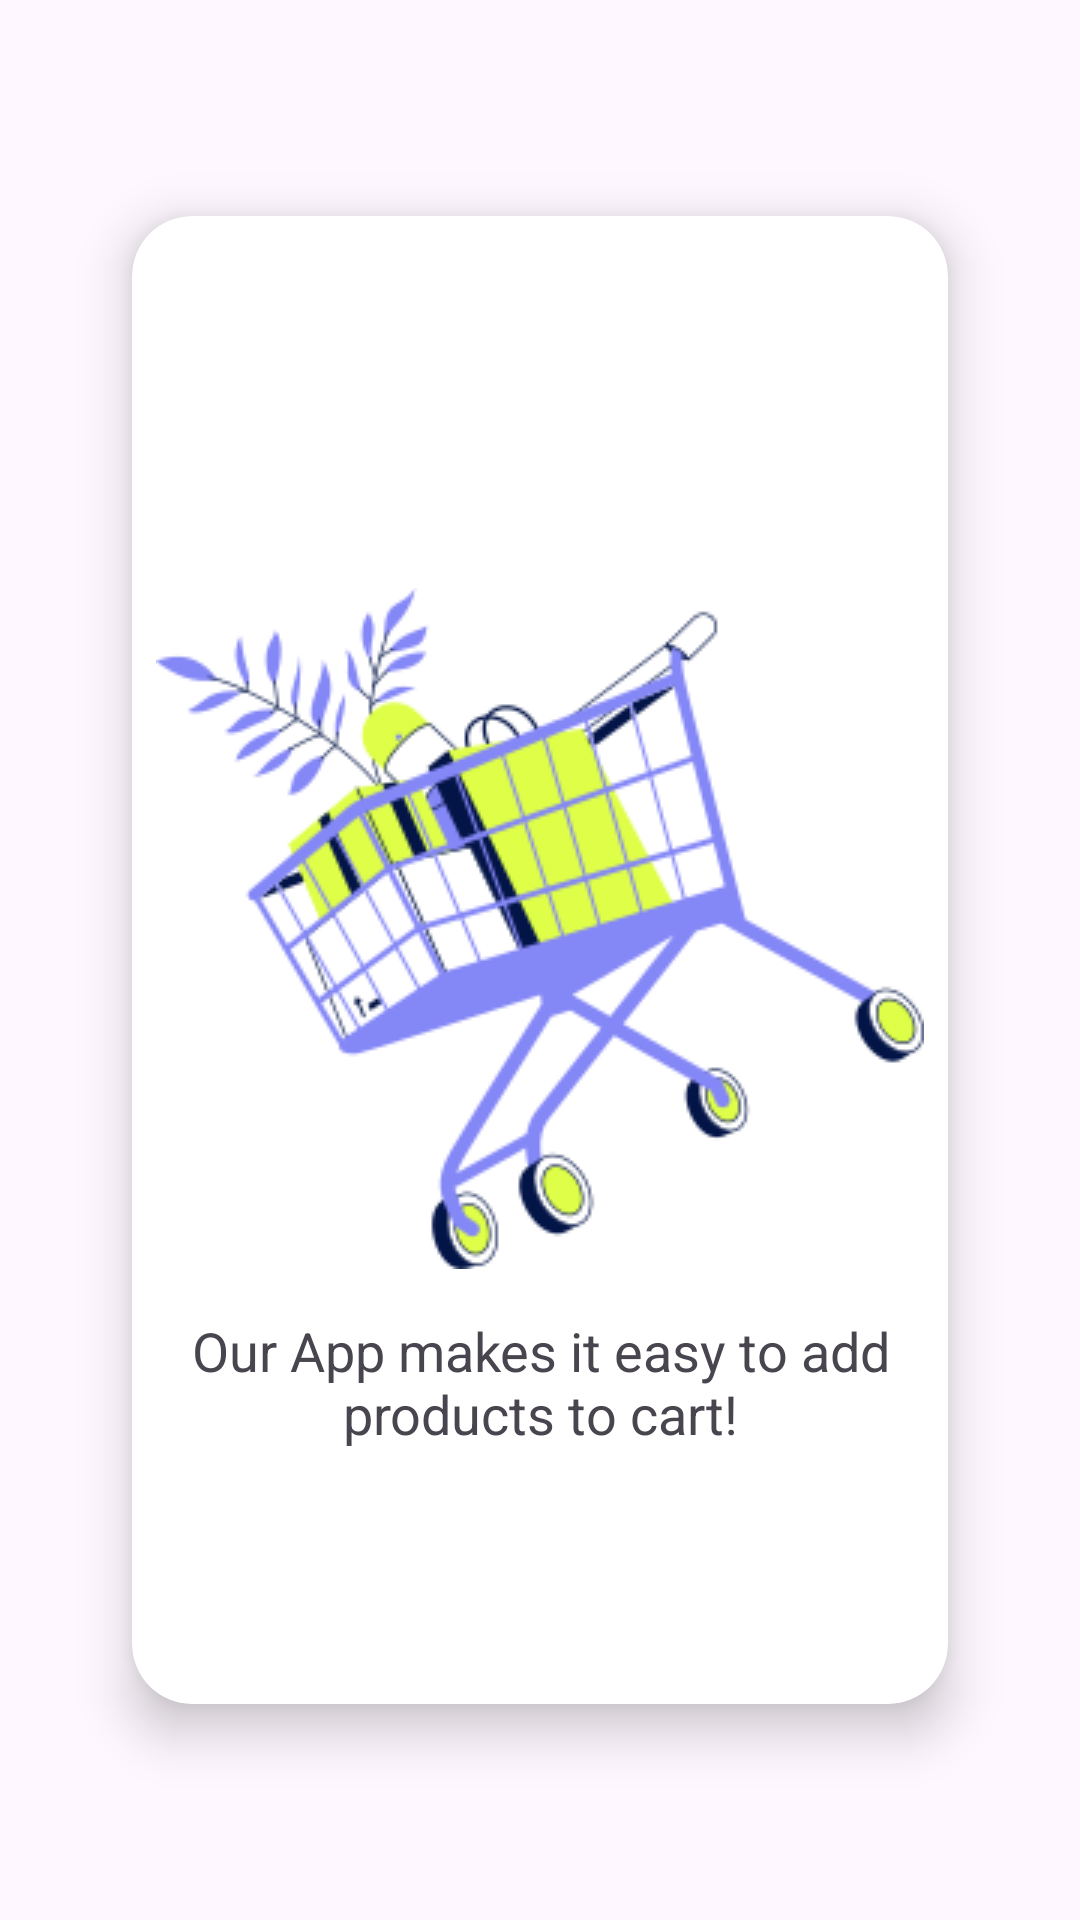

This screen was rendered from an Android layout file. Write that file and the resources it references.
<!-- AndroidManifest.xml: application theme Theme.EcommerceApp -->
<!-- res/layout/fragment_cart_intro.xml -->
<?xml version="1.0" encoding="utf-8"?>
<androidx.constraintlayout.widget.ConstraintLayout xmlns:android="http://schemas.android.com/apk/res/android"
    xmlns:app="http://schemas.android.com/apk/res-auto"
    xmlns:tools="http://schemas.android.com/tools"
    android:layout_width="match_parent"
    android:layout_height="match_parent"
    tools:context=".view.fragment.introFragments.CartFragmentIntro">

    <androidx.cardview.widget.CardView
        app:cardCornerRadius="20dp"
        android:layout_margin="8dp"
        android:background="#9A9697"
        app:cardElevation="10dp"
        android:layout_width="0dp"
        android:layout_height="0dp"
        android:backgroundTint="@color/white"
        app:layout_constraintTop_toBottomOf="@id/horizontal_up"
        app:layout_constraintBottom_toTopOf="@id/horizontal_down"
        app:layout_constraintEnd_toStartOf="@id/vertical_right"
        app:layout_constraintStart_toEndOf="@id/vertical_left">

        <androidx.constraintlayout.widget.ConstraintLayout
            android:layout_width="match_parent"
            android:layout_height="match_parent">

            <androidx.appcompat.widget.AppCompatImageView
                android:id="@+id/img_cart"
                android:layout_width="match_parent"
                android:layout_height="wrap_content"
                android:src="@drawable/cart"
                app:layout_constraintStart_toStartOf="parent"
                app:layout_constraintTop_toBottomOf="@id/horizontal_up_card" />

            <androidx.appcompat.widget.AppCompatTextView
                android:id="@+id/txt_cart"
                android:layout_marginTop="15dp"
                android:layout_width="match_parent"
                android:layout_height="wrap_content"
                android:gravity="center"
                android:layout_marginStart="5dp"
                android:layout_marginEnd="5dp"
                android:text="Our App makes it easy to add products to cart!"
                android:textSize="18sp"
                app:layout_constraintTop_toBottomOf="@id/img_cart" />

            <androidx.constraintlayout.widget.Guideline
                android:id="@+id/horizontal_up_card"
                android:layout_width="wrap_content"
                android:layout_height="wrap_content"
                android:orientation="horizontal"
                app:layout_constraintGuide_percent="0.25" />

        </androidx.constraintlayout.widget.ConstraintLayout>

    </androidx.cardview.widget.CardView>

    <androidx.constraintlayout.widget.Guideline
        android:id="@+id/vertical_left"
        android:layout_width="wrap_content"
        android:layout_height="wrap_content"
        android:orientation="vertical"
        app:layout_constraintGuide_percent="0.1" />

    <androidx.constraintlayout.widget.Guideline
        android:id="@+id/vertical_right"
        android:layout_width="wrap_content"
        android:layout_height="wrap_content"
        android:orientation="vertical"
        app:layout_constraintGuide_percent="0.9" />

    <androidx.constraintlayout.widget.Guideline
        android:id="@+id/horizontal_up"
        android:layout_width="wrap_content"
        android:layout_height="wrap_content"
        android:orientation="horizontal"
        app:layout_constraintGuide_percent="0.1" />

    <androidx.constraintlayout.widget.Guideline
        android:id="@+id/horizontal_down"
        android:layout_width="wrap_content"
        android:layout_height="wrap_content"
        android:orientation="horizontal"
        app:layout_constraintGuide_percent="0.90" />

</androidx.constraintlayout.widget.ConstraintLayout>
<!-- resources referenced by this layout -->
<resources>
  <color name="white">#FFFFFFFF</color>
  <!-- drawable cart: png bitmap (drawable, 25778 bytes) -->
  <style name="Theme.EcommerceApp" parent="Base.Theme.EcommerceApp" />
  <style name="Base.Theme.EcommerceApp" parent="Theme.Material3.DayNight.NoActionBar">
          
          
      </style>
</resources>
